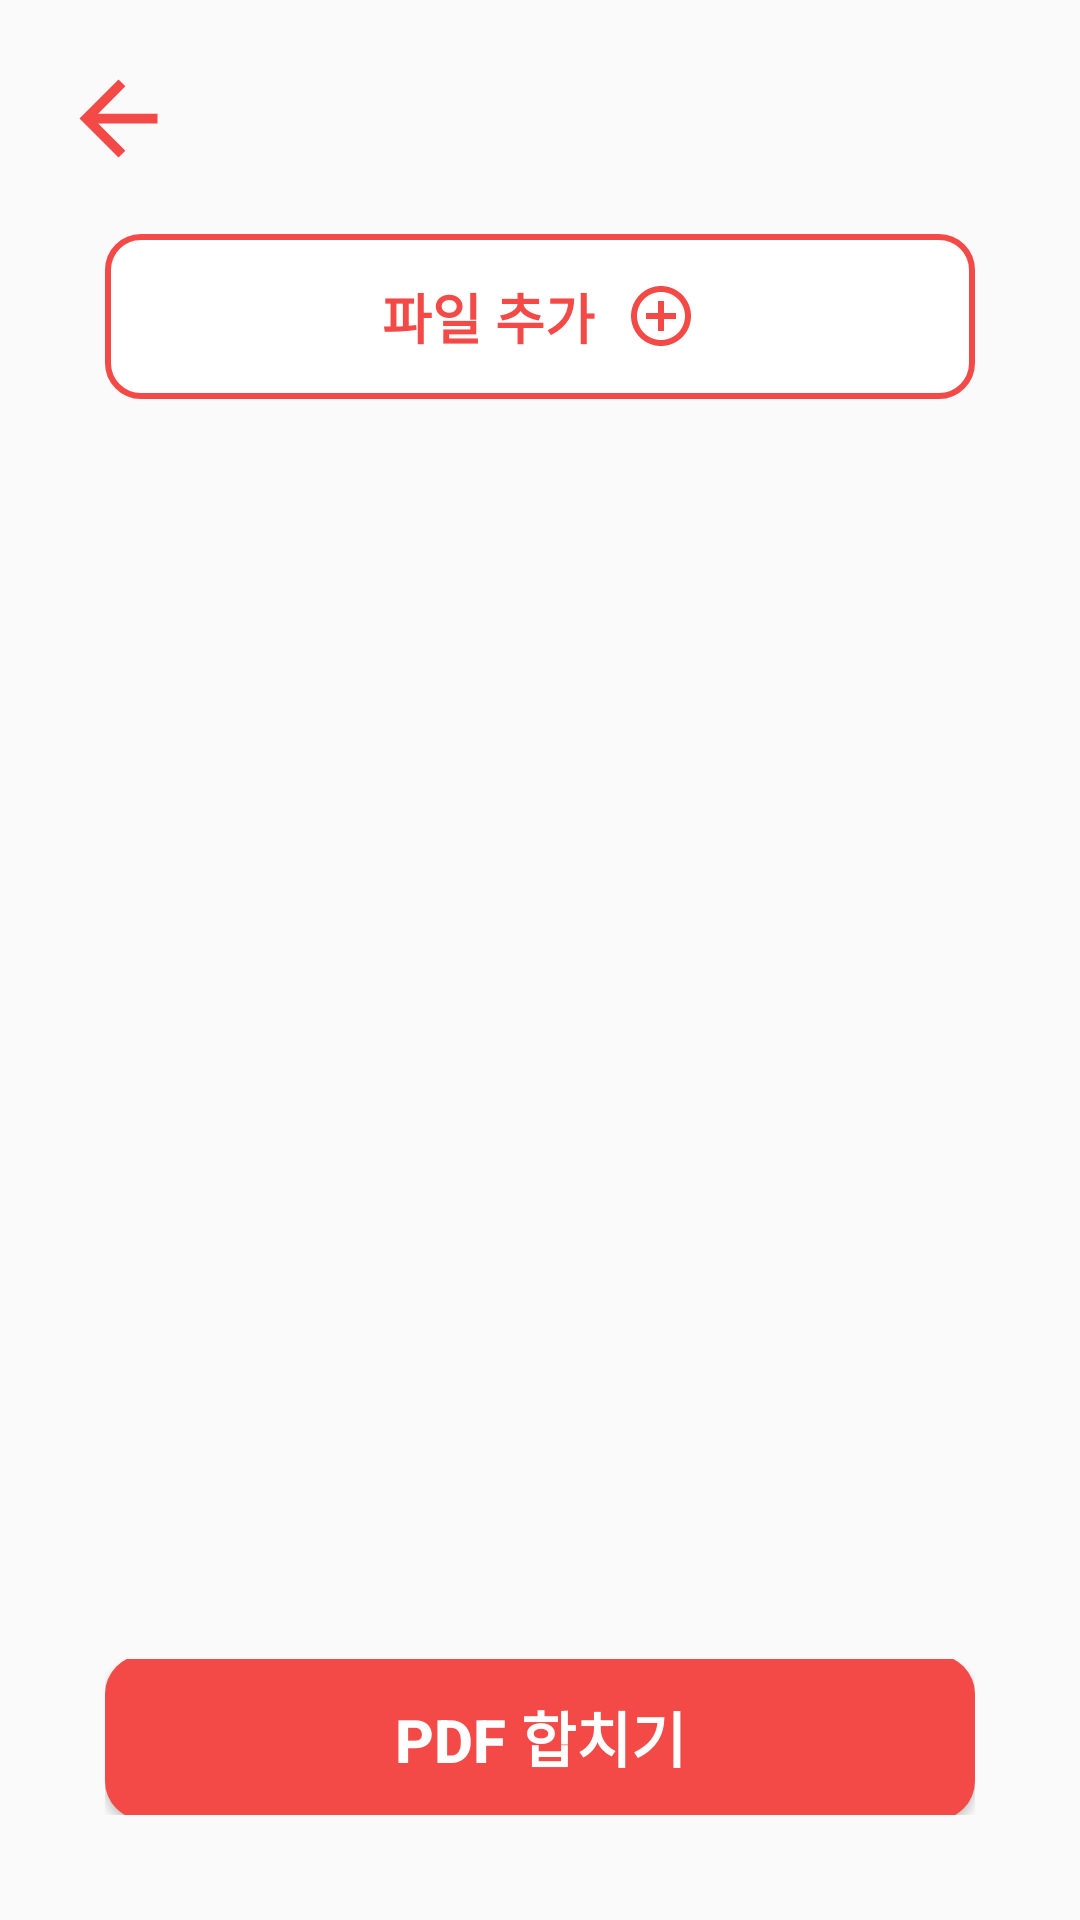

Layout XML and referenced resources for this Android screen:
<!-- AndroidManifest.xml: application theme Theme.pdf_merge -->
<!-- res/layout/activity_mergelist_backup.xml -->
<?xml version="1.0" encoding="utf-8"?>
<LinearLayout xmlns:android="http://schemas.android.com/apk/res/android"
    xmlns:app="http://schemas.android.com/apk/res-auto"
    xmlns:tools="http://schemas.android.com/tools"
    android:layout_width="match_parent"
    android:layout_height="match_parent"
    android:padding="20dp"
    android:orientation="vertical"
    android:background="#FAFAFA">

    <LinearLayout
        android:layout_width="match_parent"
        android:layout_height="0dp"
        android:layout_weight="0.7"
        android:orientation="vertical">

        <LinearLayout
            android:layout_width="match_parent"
            android:layout_height="0dp"
            android:layout_weight="1"
            android:layout_gravity="center"
            android:gravity="left">

            <Button
                android:id="@+id/btn_back"
                android:layout_width="39dp"
                android:layout_height="39dp"
                android:background="@drawable/ic_baseline_arrow_back_24" />

        </LinearLayout>

    </LinearLayout>

    <LinearLayout
        android:layout_width="match_parent"
        android:layout_height="0dp"
        android:layout_weight="9"
        android:orientation="vertical"
        android:padding="15dp">

        <LinearLayout
            android:layout_width="match_parent"
            android:layout_height="0dp"
            android:layout_weight="9"
            android:layout_marginBottom="10dp"
            android:orientation="vertical">

            <ScrollView
                android:layout_width="match_parent"
                android:layout_height="wrap_content">

                <LinearLayout
                    android:layout_width="match_parent"
                    android:layout_height="match_parent"
                    android:orientation="vertical">

                    <androidx.recyclerview.widget.RecyclerView
                        android:id="@+id/recyclerViews"
                        android:clipToPadding="false"
                        android:layout_width="match_parent"
                        android:layout_height="wrap_content" />

                    <LinearLayout
                        android:id="@+id/btn_main_add"
                        android:layout_gravity="center"
                        android:layout_width="match_parent"
                        android:layout_height="55dp"
                        android:background="@drawable/btn_round_white"
                        android:gravity="center">

                        <TextView
                            android:layout_width="wrap_content"
                            android:textAlignment="center"
                            android:layout_gravity="center"
                            android:layout_height="wrap_content"
                            android:text="파일 추가"
                            android:textColor="#F34A47"
                            android:textStyle="bold"
                            android:textSize="18dp"
                            />

                        <ImageView
                            android:layout_marginLeft="10dp"
                            android:layout_width="wrap_content"
                            android:layout_height="wrap_content"
                            android:background="@drawable/ic_baseline_add_circle_outline_24"/>



                    </LinearLayout>

                </LinearLayout>

            </ScrollView>

        </LinearLayout>

        <LinearLayout
            android:layout_width="match_parent"
            android:layout_height="0dp"
            android:layout_weight="1"
            android:layout_gravity="center"
            android:gravity="center">

            <Button
                android:id="@+id/btn_merge"
                android:layout_gravity="center"
                android:layout_width="match_parent"
                android:layout_height="55dp"
                android:background="@drawable/btn_round"
                android:text="PDF 합치기"
                android:textColor="@color/white"
                android:textSize="20dp"
                android:textStyle="bold"/>

        </LinearLayout>

    </LinearLayout>





</LinearLayout>
<!-- resources referenced by this layout -->
<resources>
  <!-- drawable btn_round (drawable) -->
  <?xml version="1.0" encoding="utf-8"?>
  <shape xmlns:android="http://schemas.android.com/apk/res/android"
      android:padding="10dp"
      android:shape="rectangle" >
      <solid android:color="#F34A47"/>
      <corners
          android:bottomLeftRadius="13dp"
          android:bottomRightRadius="13dp"
          android:topLeftRadius="13dp"
          android:topRightRadius="13dp" />
  </shape>
  <!-- drawable btn_round_white (drawable) -->
  <?xml version="1.0" encoding="utf-8"?>
  <shape xmlns:android="http://schemas.android.com/apk/res/android"
      android:padding="10dp"
      android:shape="rectangle" >
      <solid android:color="#FFFFFF"/>
  
      <stroke
          android:width="2dp"
          android:color="#F34A47"/>
  
      <corners
          android:bottomLeftRadius="11dp"
          android:bottomRightRadius="11dp"
          android:topLeftRadius="11dp"
          android:topRightRadius="11dp" />
  </shape>
  <!-- drawable ic_baseline_add_circle_outline_24 (drawable) -->
  <vector android:height="24dp" android:tint="#F34A47"
      android:viewportHeight="24" android:viewportWidth="24"
      android:width="24dp" xmlns:android="http://schemas.android.com/apk/res/android">
      <path android:fillColor="@android:color/white" android:pathData="M13,7h-2v4L7,11v2h4v4h2v-4h4v-2h-4L13,7zM12,2C6.48,2 2,6.48 2,12s4.48,10 10,10 10,-4.48 10,-10S17.52,2 12,2zM12,20c-4.41,0 -8,-3.59 -8,-8s3.59,-8 8,-8 8,3.59 8,8 -3.59,8 -8,8z"/>
  </vector>
  <!-- drawable ic_baseline_arrow_back_24 (drawable) -->
  <vector android:height="24dp" android:tint="#F34A47"
      android:viewportHeight="24" android:viewportWidth="24"
      android:width="24dp" xmlns:android="http://schemas.android.com/apk/res/android">
      <path android:fillColor="@android:color/white" android:pathData="M20,11H7.83l5.59,-5.59L12,4l-8,8 8,8 1.41,-1.41L7.83,13H20v-2z"/>
  </vector>
  <style name="Theme.pdf_merge" parent="Theme.AppCompat.DayNight.DarkActionBar">
          
          <item name="colorPrimary">@color/purple_500</item>
          <item name="colorPrimaryVariant">@color/purple_700</item>
          <item name="colorOnPrimary">@color/white</item>
          
          <item name="colorSecondary">@color/teal_200</item>
          <item name="colorSecondaryVariant">@color/teal_700</item>
          <item name="colorOnSecondary">@color/black</item>
          
          
  
          x
          <item name="android:statusBarColor" tools:targetApi="l">#FFFFFF</item>
          <item name="android:windowLightStatusBar" tools:targetApi="m">true</item>
          
          <item name="windowActionBar">false</item>
          <item name="windowNoTitle">true</item>
  
      </style>
  <!-- not gathered from this repository: default colours our renderer supplied (Android Studio template values) -->
  <color name="purple_500">#FF6200EE</color>
  <color name="purple_700">#FF3700B3</color>
  <color name="teal_200">#FF03DAC5</color>
  <color name="teal_700">#FF018786</color>
  <color name="black">#FF000000</color>
  <color name="white">#FFFFFFFF</color>
</resources>
